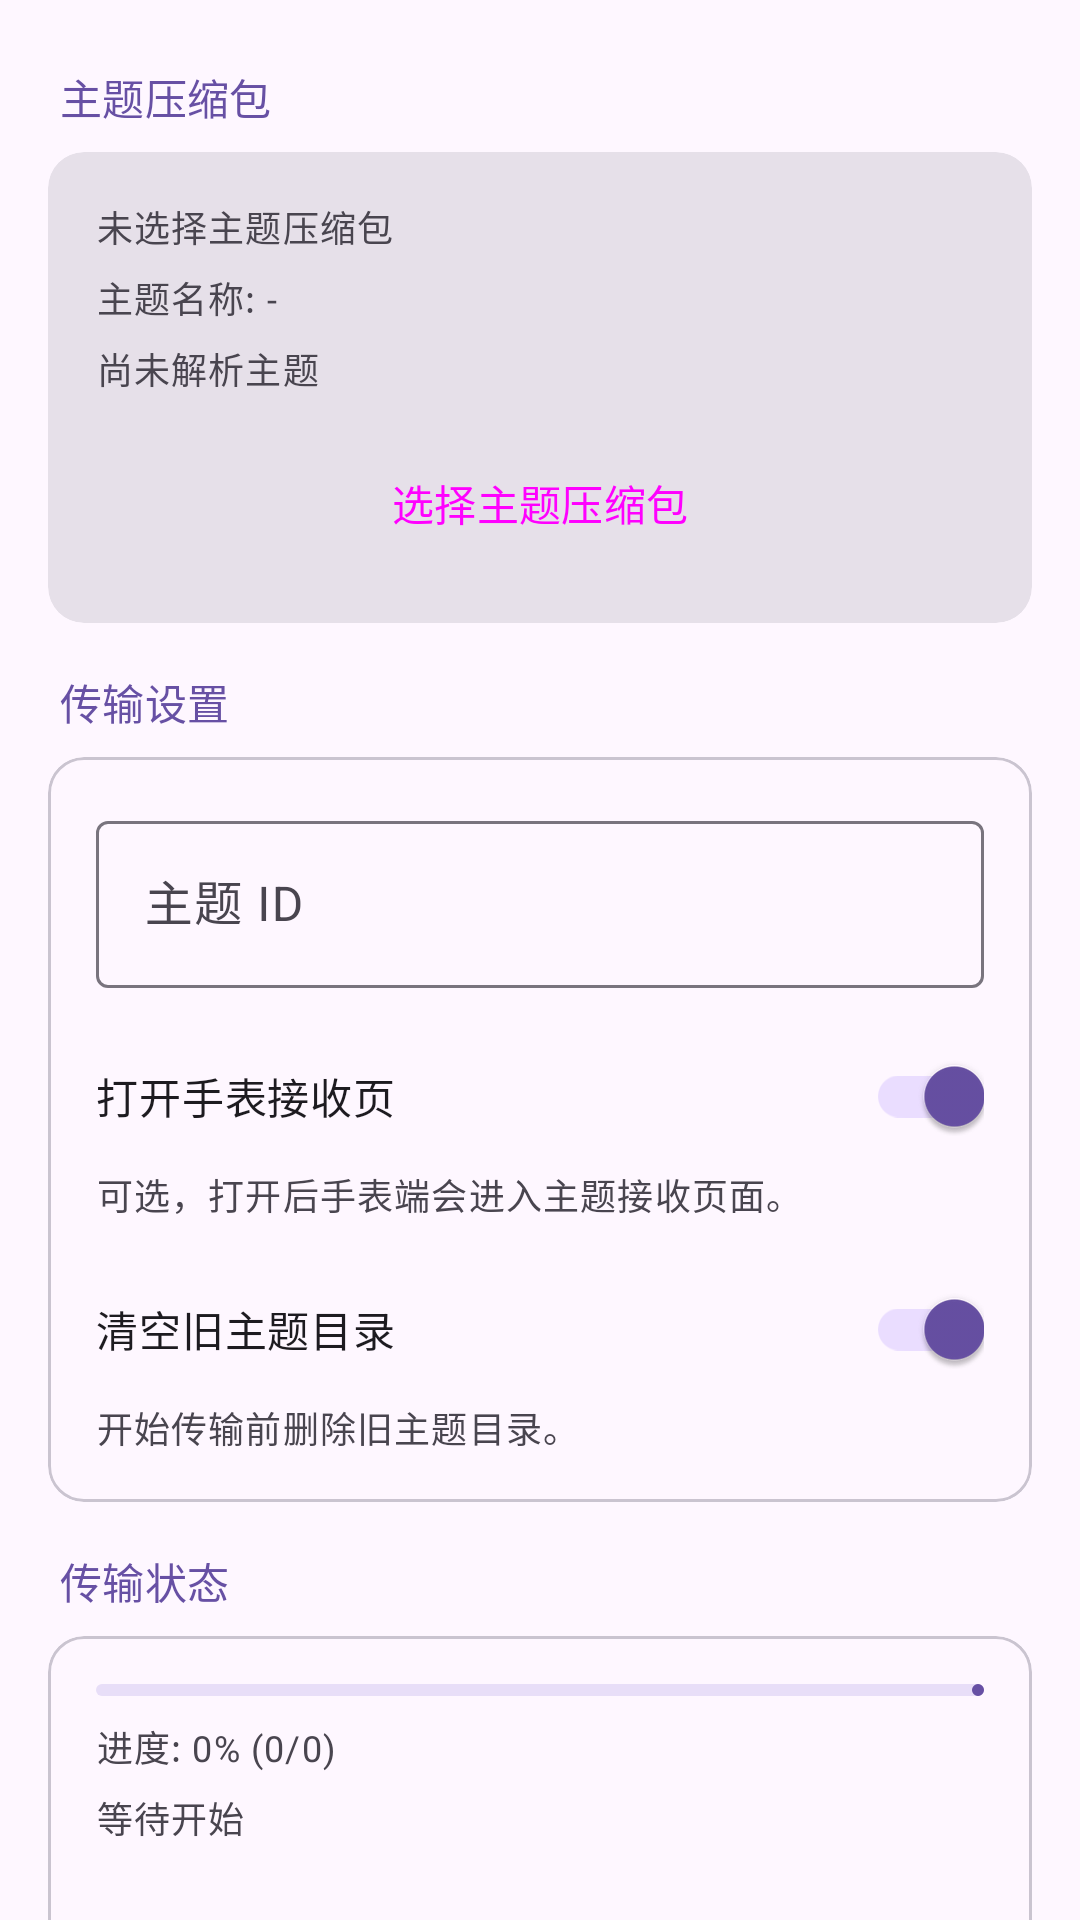

Produce the Android XML layout that renders to this screen, including the resource entries it uses.
<!-- AndroidManifest.xml: application theme Theme.LiSynchronization -->
<!-- res/layout/fragment_theme.xml -->
<?xml version="1.0" encoding="utf-8"?>
<androidx.core.widget.NestedScrollView xmlns:android="http://schemas.android.com/apk/res/android"
    android:layout_width="match_parent"
    android:layout_height="match_parent"
    android:clipToPadding="false"
    android:paddingHorizontal="16dp"
    android:paddingTop="22dp"
    android:paddingBottom="24dp">

    <LinearLayout
        android:layout_width="match_parent"
        android:layout_height="wrap_content"
        android:clipToPadding="false"
        android:orientation="vertical">

        <TextView
            android:layout_width="wrap_content"
            android:layout_height="wrap_content"
            android:layout_marginBottom="8dp"
            android:layout_marginStart="4dp"
            android:text="@string/theme_transfer_section_pick"
            android:textAppearance="?attr/textAppearanceTitleSmall"
            android:textColor="?attr/colorPrimary" />

        <com.google.android.material.card.MaterialCardView
            style="@style/Widget.Material3.CardView.Filled"
            android:layout_width="match_parent"
            android:layout_height="wrap_content"
            android:layout_marginBottom="16dp">

            <LinearLayout
                android:layout_width="match_parent"
                android:layout_height="wrap_content"
                android:orientation="vertical"
                android:padding="16dp">

                <TextView
                    android:id="@+id/text_theme_path"
                    android:layout_width="match_parent"
                    android:layout_height="wrap_content"
                    android:fontFamily="monospace"
                    android:text="@string/theme_transfer_path_placeholder"
                    android:textAppearance="?attr/textAppearanceBodySmall"
                    android:textColor="?attr/colorOnSurfaceVariant" />

                <TextView
                    android:id="@+id/text_theme_name"
                    android:layout_width="match_parent"
                    android:layout_height="wrap_content"
                    android:layout_marginTop="6dp"
                    android:text="@string/theme_transfer_name_placeholder"
                    android:textAppearance="?attr/textAppearanceBodySmall"
                    android:textColor="?attr/colorOnSurfaceVariant" />

                <TextView
                    android:id="@+id/text_theme_summary"
                    android:layout_width="match_parent"
                    android:layout_height="wrap_content"
                    android:layout_marginTop="6dp"
                    android:text="@string/theme_transfer_summary_placeholder"
                    android:textAppearance="?attr/textAppearanceBodySmall"
                    android:textColor="?attr/colorOnSurfaceVariant" />

                <Button
                    android:id="@+id/button_pick_theme"
                    style="@style/Widget.Material3.Button.TonalButton"
                    android:layout_width="match_parent"
                    android:layout_height="wrap_content"
                    android:layout_marginTop="12dp"
                    android:text="@string/theme_transfer_action_pick" />
            </LinearLayout>
        </com.google.android.material.card.MaterialCardView>

        <TextView
            android:layout_width="wrap_content"
            android:layout_height="wrap_content"
            android:layout_marginBottom="8dp"
            android:layout_marginStart="4dp"
            android:text="@string/theme_transfer_section_options"
            android:textAppearance="?attr/textAppearanceTitleSmall"
            android:textColor="?attr/colorPrimary" />

        <com.google.android.material.card.MaterialCardView
            style="@style/Widget.Material3.CardView.Outlined"
            android:layout_width="match_parent"
            android:layout_height="wrap_content"
            android:layout_marginBottom="16dp">

            <LinearLayout
                android:layout_width="match_parent"
                android:layout_height="wrap_content"
                android:orientation="vertical"
                android:padding="16dp">

                <com.google.android.material.textfield.TextInputLayout
                    style="@style/Widget.Material3.TextInputLayout.OutlinedBox"
                    android:layout_width="match_parent"
                    android:layout_height="wrap_content"
                    android:layout_marginBottom="12dp"
                    android:hint="@string/theme_transfer_hint_theme_id">

                    <com.google.android.material.textfield.TextInputEditText
                        android:id="@+id/input_theme_id"
                        android:layout_width="match_parent"
                        android:layout_height="wrap_content" />
                </com.google.android.material.textfield.TextInputLayout>

                <com.google.android.material.switchmaterial.SwitchMaterial
                    android:id="@+id/switch_theme_open"
                    android:layout_width="match_parent"
                    android:layout_height="wrap_content"
                    android:checked="true"
                    android:text="@string/theme_transfer_switch_open" />

                <TextView
                    android:layout_width="match_parent"
                    android:layout_height="wrap_content"
                    android:layout_marginBottom="12dp"
                    android:text="@string/theme_transfer_switch_open_desc"
                    android:textAppearance="?attr/textAppearanceBodySmall"
                    android:textColor="?attr/colorOnSurfaceVariant" />

                <com.google.android.material.switchmaterial.SwitchMaterial
                    android:id="@+id/switch_theme_clean"
                    android:layout_width="match_parent"
                    android:layout_height="wrap_content"
                    android:checked="true"
                    android:text="@string/theme_transfer_switch_clean" />

                <TextView
                    android:layout_width="match_parent"
                    android:layout_height="wrap_content"
                    android:text="@string/theme_transfer_switch_clean_desc"
                    android:textAppearance="?attr/textAppearanceBodySmall"
                    android:textColor="?attr/colorOnSurfaceVariant" />
            </LinearLayout>
        </com.google.android.material.card.MaterialCardView>

        <TextView
            android:layout_width="wrap_content"
            android:layout_height="wrap_content"
            android:layout_marginBottom="8dp"
            android:layout_marginStart="4dp"
            android:text="@string/theme_transfer_section_status"
            android:textAppearance="?attr/textAppearanceTitleSmall"
            android:textColor="?attr/colorPrimary" />

        <com.google.android.material.card.MaterialCardView
            style="@style/Widget.Material3.CardView.Outlined"
            android:layout_width="match_parent"
            android:layout_height="wrap_content">

            <LinearLayout
                android:layout_width="match_parent"
                android:layout_height="wrap_content"
                android:orientation="vertical"
                android:padding="16dp">

                <com.google.android.material.progressindicator.LinearProgressIndicator
                    android:id="@+id/progress_theme_transfer"
                    android:layout_width="match_parent"
                    android:layout_height="wrap_content"
                    android:layout_marginBottom="8dp"
                    android:indeterminate="false" />

                <TextView
                    android:id="@+id/text_theme_progress"
                    android:layout_width="match_parent"
                    android:layout_height="wrap_content"
                    android:text="@string/theme_transfer_progress_placeholder"
                    android:textAppearance="?attr/textAppearanceBodySmall"
                    android:textColor="?attr/colorOnSurfaceVariant" />

                <TextView
                    android:id="@+id/text_theme_status"
                    android:layout_width="match_parent"
                    android:layout_height="wrap_content"
                    android:layout_marginTop="6dp"
                    android:text="@string/theme_transfer_status_idle"
                    android:textAppearance="?attr/textAppearanceBodySmall"
                    android:textColor="?attr/colorOnSurfaceVariant" />

                <LinearLayout
                    android:layout_width="match_parent"
                    android:layout_height="wrap_content"
                    android:layout_marginTop="12dp"
                    android:orientation="horizontal">

                    <Button
                        android:id="@+id/button_theme_start"
                        style="@style/Widget.Material3.Button"
                        android:layout_width="0dp"
                        android:layout_height="wrap_content"
                        android:layout_weight="1"
                        android:text="@string/theme_transfer_action_start" />

                    <Button
                        android:id="@+id/button_theme_cancel"
                        style="@style/Widget.Material3.Button.OutlinedButton"
                        android:layout_width="0dp"
                        android:layout_height="wrap_content"
                        android:layout_marginStart="8dp"
                        android:layout_weight="1"
                        android:text="@string/theme_transfer_action_cancel" />
                </LinearLayout>
            </LinearLayout>
        </com.google.android.material.card.MaterialCardView>

    </LinearLayout>
</androidx.core.widget.NestedScrollView>
<!-- resources referenced by this layout -->
<resources>
  <string name="theme_transfer_action_cancel">取消传输</string>
  <string name="theme_transfer_action_pick">选择主题压缩包</string>
  <string name="theme_transfer_action_start">开始传输</string>
  <string name="theme_transfer_hint_theme_id">主题 ID</string>
  <string name="theme_transfer_name_placeholder">主题名称: -</string>
  <string name="theme_transfer_path_placeholder">未选择主题压缩包</string>
  <string name="theme_transfer_progress_placeholder">进度: 0% (0/0)</string>
  <string name="theme_transfer_section_options">传输设置</string>
  <string name="theme_transfer_section_pick">主题压缩包</string>
  <string name="theme_transfer_section_status">传输状态</string>
  <string name="theme_transfer_status_idle">等待开始</string>
  <string name="theme_transfer_summary_placeholder">尚未解析主题</string>
  <string name="theme_transfer_switch_clean">清空旧主题目录</string>
  <string name="theme_transfer_switch_clean_desc">开始传输前删除旧主题目录。</string>
  <string name="theme_transfer_switch_open">打开手表接收页</string>
  <string name="theme_transfer_switch_open_desc">可选，打开后手表端会进入主题接收页面。</string>
  <color name="color_background">#FEF7FF</color>
  <color name="color_primary">#6750A4</color>
  <color name="color_on_primary">#FFFFFF</color>
  <color name="color_primary_container">#EADDFF</color>
  <color name="color_on_primary_container">#21005D</color>
  <color name="color_secondary">#625B71</color>
  <color name="color_on_secondary">#FFFFFF</color>
  <color name="color_secondary_container">#E8DEF8</color>
  <color name="color_on_secondary_container">#1D192B</color>
  <color name="color_tertiary">#7D5260</color>
  <color name="color_on_tertiary">#FFFFFF</color>
  <color name="color_tertiary_container">#FFD8E4</color>
  <color name="color_on_tertiary_container">#31111D</color>
  <color name="color_error">#B3261E</color>
  <color name="color_on_error">#FFFFFF</color>
  <color name="color_error_container">#F9DEDC</color>
  <color name="color_on_error_container">#410E0B</color>
  <color name="color_on_background">#1D1B20</color>
  <color name="color_surface">#FEF7FF</color>
  <color name="color_on_surface">#1D1B20</color>
  <color name="color_surface_variant">#E7E0EC</color>
  <color name="color_on_surface_variant">#49454F</color>
  <color name="color_outline">#79747E</color>
</resources>
